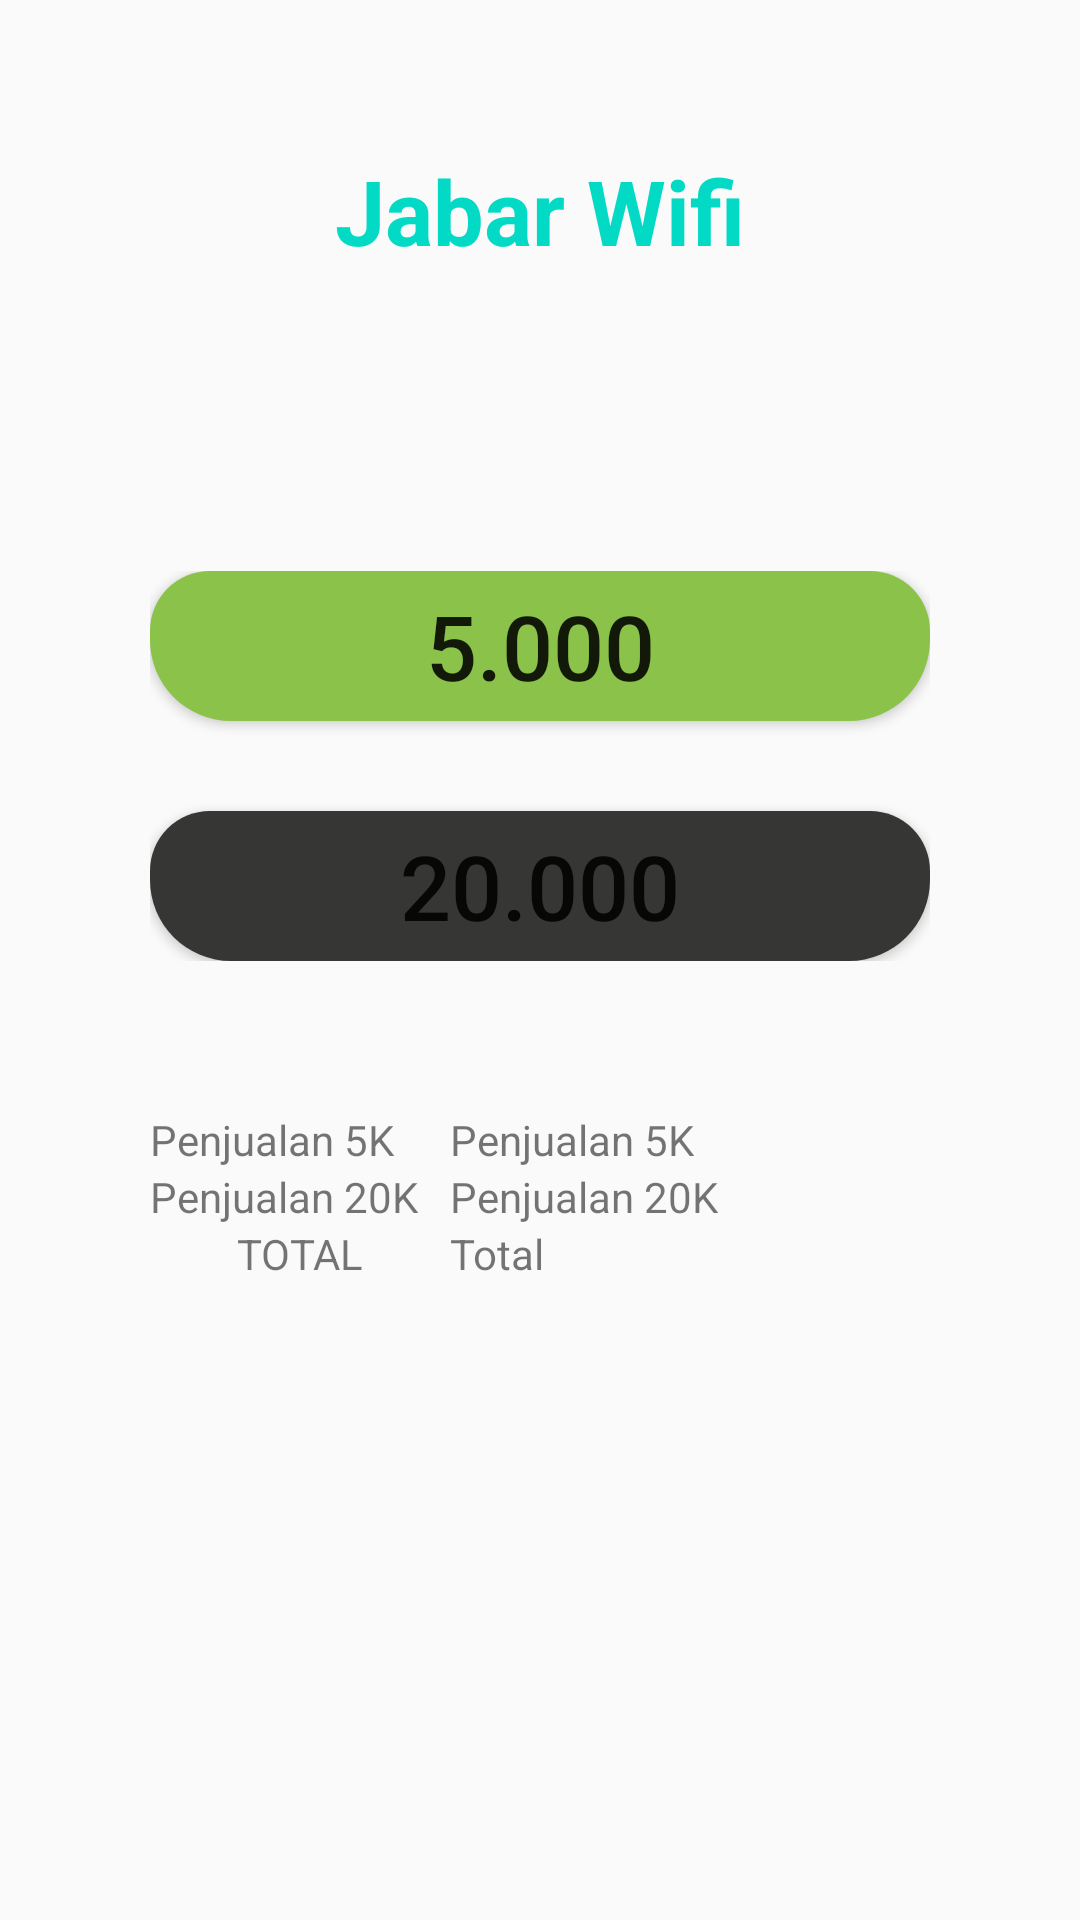

Write the Android layout XML for this screen, with the resource values it uses.
<!-- AndroidManifest.xml: application theme AppTheme -->
<!-- res/layout/activity_main.xml -->
<?xml version="1.0" encoding="utf-8"?>
<LinearLayout xmlns:android="http://schemas.android.com/apk/res/android"
    xmlns:app="http://schemas.android.com/apk/res-auto"
    xmlns:tools="http://schemas.android.com/tools"
    android:layout_width="match_parent"
    android:layout_height="match_parent"
    android:orientation="vertical"
    tools:context=".MainActivity">

    <LinearLayout
        android:layout_width="match_parent"
        android:layout_height="wrap_content"
        android:orientation="vertical">

        <TextView
            android:layout_width="match_parent"
            android:layout_height="wrap_content"
            android:layout_margin="50dp"
            android:text="@string/app_name"
            android:textAlignment="center"
            android:textColor="@color/colorAccent"
            android:textSize="30sp"
            android:textStyle="bold" />
    </LinearLayout>

    <LinearLayout
        android:layout_width="match_parent"
        android:layout_height="wrap_content"
        android:layout_margin="50dp"
        android:orientation="vertical">

        <Button
            android:id="@+id/pulsalima"
            android:layout_width="match_parent"
            android:layout_height="wrap_content"
            android:background="@drawable/button_shape"
            android:text="5.000"
            android:textColor="@color/whiteTextColor"
            android:textSize="30sp" />

        <Button
            android:id="@+id/pulsadua"
            android:layout_width="match_parent"
            android:layout_height="wrap_content"
            android:layout_marginTop="30dp"
            android:background="@drawable/button_default"
            android:text="20.000"
            android:textColor="@color/whiteTextColor"
            android:textSize="30sp" />

    </LinearLayout>

    <LinearLayout
        android:layout_width="wrap_content"
        android:layout_height="wrap_content"
        android:layout_marginLeft="50dp">

        <TextView
            android:layout_width="100dp"
            android:layout_height="wrap_content"
            android:text="Penjualan 5K" />

        <TextView
            android:layout_width="wrap_content"
            android:layout_height="wrap_content"
            android:text="Penjualan 5K"
            android:id="@+id/tv_hasillima"/>
    </LinearLayout>

    <LinearLayout
        android:layout_width="wrap_content"
        android:layout_height="wrap_content"
        android:layout_marginLeft="50dp">

        <TextView
            android:layout_width="100dp"
            android:layout_height="wrap_content"
            android:text="Penjualan 20K" />

        <TextView
            android:layout_width="wrap_content"
            android:layout_height="wrap_content"
            android:text="Penjualan 20K"
            android:id="@+id/tv_hasilduapuluh"/>
    </LinearLayout>
    <LinearLayout
        android:layout_width="wrap_content"
        android:layout_height="wrap_content"
        android:layout_marginLeft="50dp">

        <TextView
            android:layout_width="100dp"
            android:layout_height="wrap_content"
            android:text="TOTAL"
            android:textAlignment="center"/>

        <TextView
            android:layout_width="wrap_content"
            android:layout_height="wrap_content"
            android:text="Total"
            android:id="@+id/tv_total"/>
    </LinearLayout>

</LinearLayout>
<!-- resources referenced by this layout -->
<resources>
  <!-- drawable button_default (drawable) -->
  <?xml version="1.0" encoding="utf-8"?>
  <shape xmlns:android="http://schemas.android.com/apk/res/android" android:shape="rectangle" >
      <corners
          android:bottomLeftRadius="27dp"
          android:bottomRightRadius="27dp"
          android:topLeftRadius="20dp"
          android:topRightRadius="20dp"
          />
      <solid
          android:color="#363634"
          />
      <size
          android:width="200dp"
          android:height="50dp"
          />
  </shape>
  <!-- drawable button_shape (drawable) -->
  <?xml version="1.0" encoding="utf-8"?>
  <shape xmlns:android="http://schemas.android.com/apk/res/android" android:shape="rectangle" >
      <corners
          android:bottomLeftRadius="27dp"
          android:bottomRightRadius="27dp"
          android:topLeftRadius="20dp"
          android:topRightRadius="20dp"
          />
      <solid
          android:color="#8BC34A"
          />
      <size
          android:width="200dp"
          android:height="50dp"
          />
  </shape>
  <string name="app_name">Jabar Wifi</string>
  <style name="AppTheme" parent="Theme.AppCompat.Light.DarkActionBar">
          
          <item name="colorPrimary">@color/colorPrimary</item>
          <item name="colorPrimaryDark">@color/colorPrimaryDark</item>
          <item name="colorAccent">@color/colorAccent</item>
          <item name="android:textColorHint">@color/colorPrimary</item>
      </style>
  <!-- not gathered from this repository: default colours our renderer supplied (Android Studio template values) -->
  <color name="colorPrimary">#FF6200EE</color>
  <color name="colorPrimaryDark">#FF3700B3</color>
  <color name="colorAccent">#FF03DAC5</color>
</resources>
